Labelled photos from "dataset", an image-classification folder in luizcarlosjj/Agrovision. The possible labels are: frog eye, healthy, soybean leaf, target spot.

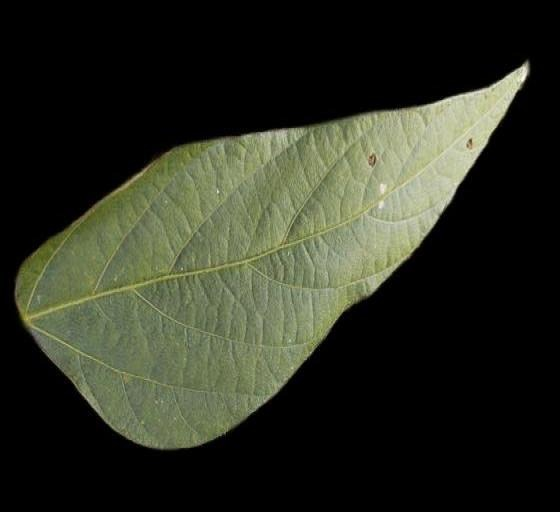
Label: soybean leaf

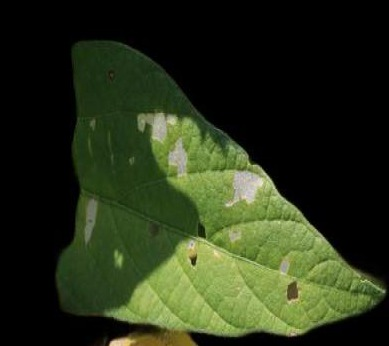
Label: soybean leaf

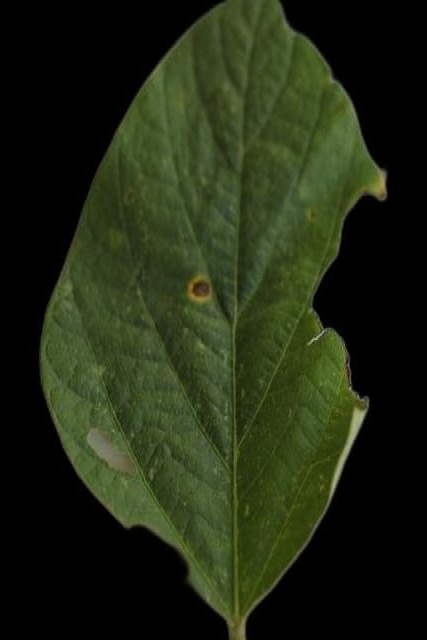
Label: soybean leaf

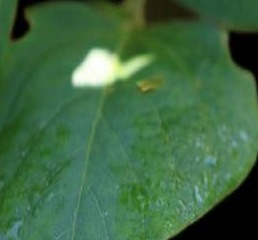
Label: healthy

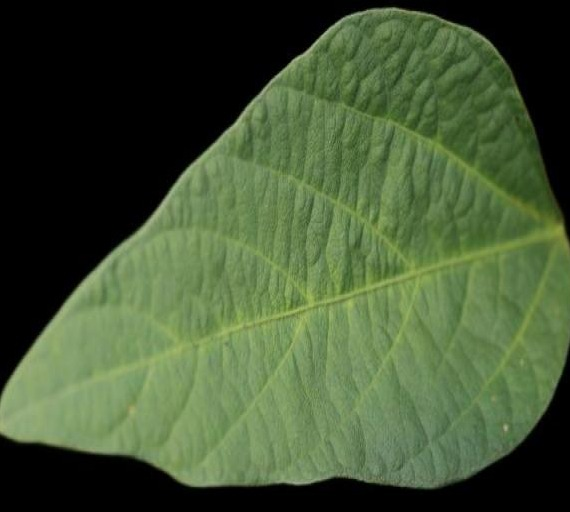
Label: healthy

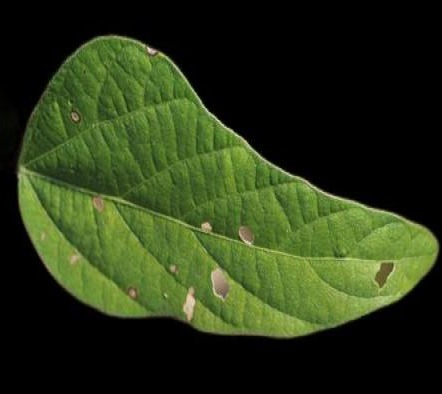
Label: healthy
